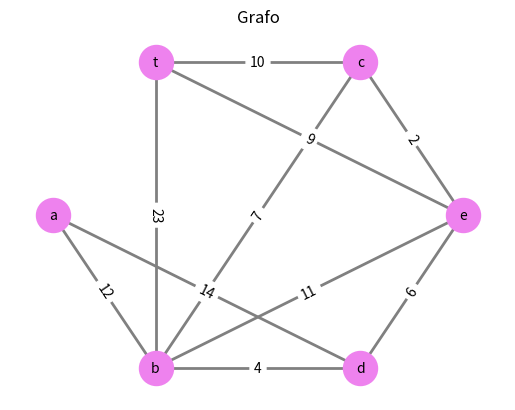
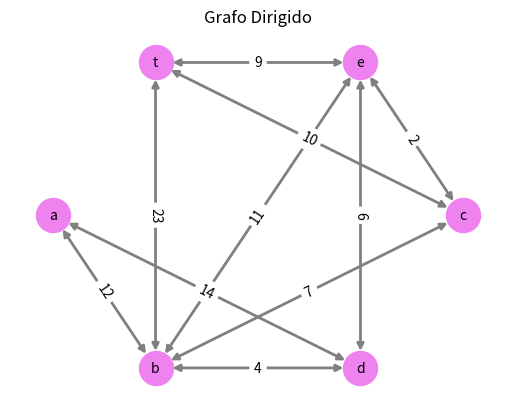

Write the Python code that produced these figures, in order.
"""Parcial 2do"""
# # Ejercicio 1
# Dada la siguiente matriz que determina nodos, pesos y conexiones, resolver usando networkx:

#    a  b  c  d  e  t
# a    12    14
# b        7  4  11 23
# c               2 10
# d               6
# e                  9
# c) Emitir números de nodos
# d) Emitir los nodos
# e) Emitir números de enlaces
# f) Emitir los enlaces
# g) Emitir los vecinos de ‘b’
# h) Emitir cantidad de aristas de cada nodo
# i) Convertir en diccionario la salida anterior
# j) Crear la matriz de adyacencia y emitirla
# k) Crear la matriz de incidencia y emitirla
# l) Emitir valores de los enlaces del nodo ‘c’
# m) Emitir el peso de la relación entre ‘b’ y ‘e’
# n) Emitir la ruta más corta desde ‘a’ al objetivo
# o) Emitir la longitud desde ‘a’ hasta el objetivo
# p) Emitir el promedio de la ruta más corta usando el método de floyd-warshall
# q) Emitir la ruta ponderada más corta entre ‘a’ y ‘t’ usando el algoritmo de
# Dijkstra
# r) Emitir la longitud de la ruta ponderada entre ‘a’ y ‘t’
# s) Emitir la longitud de la ruta desde el nodo ‘c
# t) Emitir el radio del grafo
# u) Emitir el diámetro del grafo
# v) Emitir la excentricidad
# w) Emitir el centro del grafo
# x) Emitir la periferia del grafo
# y) Emitir la densidad.
# z) Dibujar el grafo y emitir con matplotlib.pyplot
# aa) Convertir en grafo dirigido. Dibujar el nuevo grafo y emitir con matplotlib.pyplot
import warnings
import networkx as nx
import matplotlib.pyplot as plt
# Para el ej2)
import re
warnings.filterwarnings('ignore')
# Defino 2 funciones(mas tarde seran tomadas como metodos)


def emito_grafo(grafo_nx, pos,titulo):
    """Emite un grafico, recibe un grafico nx y una posicion(con o sin disposicion)"""
    nx.draw_networkx_nodes(grafo_nx, pos, node_color='violet', node_size=600)
    nx.draw_networkx_labels(grafo_nx, pos, font_size=10, font_family='sans-serif')
    nx.draw_networkx_edges(grafo_nx, pos, edge_color='grey',
                           width=2)
    # arrows= True, arrowstyle='<|-|>', arrowsize=10(Para digrafo!)
    labels = nx.get_edge_attributes(grafo_nx, 'weight')
    nx.draw_networkx_edge_labels(grafo_nx, pos, edge_labels=labels)
    plt.title(titulo)
    plt.axis('off')
    plt.show()


def cargo_grafo(grafo_nx):
    """Carga aristas con Peso"""
    grafo_nx.add_weighted_edges_from([('a', 'b', 12),
                               ('a', 'd', 14),
                               ('b', 'd', 4),
                               ('b', 'e', 11),
                               ('b', 'c', 7),
                               ('b', 't', 23),
                               ('c', 't', 10),
                               ('c', 'e', 2),
                               ('d', 'e', 6),
                               ('e', 't', 9)])


# Respuesta;
# a) Construir los nodos y b) Construir con enlaces y pesos
grafo = nx.Graph()
cargo_grafo(grafo)
# c) Emitir números de nodos
print(f"El numero de nodos es: {grafo.number_of_nodes()}")
# d) Emitir los nodos
print(f"Los nodos son: {grafo.nodes()}")
# e) Emitir números de enlaces
print(f"El numero de enlaces es: {grafo.number_of_edges()}")
# f) Emitir los enlaces
print(f"Los enlaces son: {grafo.edges()}")
# g) Emitir los vecinos de ‘b’
print(f"Los vecinos de b son: {list(grafo.neighbors('b'))}")
# h) Emitir cantidad de aristas de cada nodo
for nodo in grafo.nodes():
    print(f"los vecinos de {nodo}: {len(list(grafo.neighbors(nodo)))}")
print("Cantidad de aristas segun moni de cada nodo: ", grafo.degree())
# i) Convertir en diccionario la salida anterior
dic={}
for par in grafo.degree():
    dic[par[0]]=par[1]
print(dic)
print(dict(grafo.degree()))
# j) Crear la matriz de adyacencia y emitirla
matriz_adj=nx.adjacency_matrix(grafo)
print(matriz_adj.todense())
# k) Crear la matriz de incidencia y emitirla
matriz_ins=nx.incidence_matrix(grafo)
print(matriz_ins.todense())
# l) Emitir valores de los enlaces del nodo ‘c’
print(f"Los valres de lo enlaces del nodo C son: {grafo['c']}")
# m) Emitir el peso de la relación entre ‘b’ y ‘e’
print(f"El peso de la relacion entre b y e es: {grafo['b']['e']['weight']}")
# n) Emitir la ruta más corta desde ‘a’ al objetivo
print(
    f"Ruta mas corta desde a hasta el objetivo:{nx.algorithms.shortest_path(grafo, 'a')} ")
# o) Emitir la longitud desde ‘a’ hasta el objetivo
print(
    f"Longitud de a hasta el objetivo es:{nx.single_source_shortest_path_length(grafo, 'a')}")
# p) Emitir el promedio de la ruta más corta usando el método de floyd-warshall
print(
    f"Promedio de la ruta mas corta usando floyd-warshall \
    es:{nx.algorithms.average_shortest_path_length(grafo, method='floyd-warshall')}")
# q) Emitir la ruta ponderada más corta entre ‘a’ y ‘t’ usando el algoritmo de Dijkstra
print(
    f"Ruta mas corta usando el algoritmo de \
    Dijkstra entre:{nx.algorithms.dijkstra_path(grafo, 'a', 't')}")
# r) Emitir la longitud de la ruta ponderada entre ‘a’ y ‘t’
print(
    f"Longitud de Ruta ponderada más corta entre a y t:{nx.dijkstra_path_length(grafo,'a','t')}")
# s) Emitir la longitud de la ruta desde el nodo ‘c
print(
    f"Longitud de Ruta ponderada más corta \
    desde el nodo:{nx.single_source_dijkstra_path_length(grafo,'c')}")
# t) Emitir el radio del grafo
print(f"Radio:{nx.radius(grafo)}")
# u) Emitir el diámetro del grafo
print(f"Diámetro:{nx.diameter(grafo)}")
# v) Emitir la excentricidad
print(f"Excentricidad:{nx.eccentricity(grafo)}")

# w) Emitir el centro del grafo
print(f"Centro:{nx.center(grafo)}")

# x) Emitir la periferia del grafo
print(f"Periferia:{nx.periphery(grafo)}")

# y) Emitir la densidad.
print(f"Densidad:{nx.density(grafo)}")
# z) Dibujar el grafo y emitir con matplotlib.pyplot
disposicion = nx.shell_layout(grafo)
emito_grafo(grafo,disposicion,'Grafo')
# aa) Convertir en grafo dirigido. Dibujar el nuevo grafo y emitir con matplotlib.pyplot
digrafo = grafo.to_directed()
cargo_grafo(digrafo)
disposicion_digrafo = nx.shell_layout(digrafo)
# emito_grafo(digrafo, disposicion_digrafo,'Digrafo')

# # Ejercicio 2
# Las siguientes líneas de texto fueron extraídas de un archivo con muchas entradas,
# representan: ip, usuario, fecha y hora y petición. Encuentra la expresión regular
# para extraer y emitir la cadena entre ‚ ‛. Desarrolla el código correspondiente.
"""
98.140.180.244 - harber4797 [21/Jun/2019:16:01:53 -0700] "POST /seize/b2b/synergistic HTTP/2.0" 203 9396
229.231.201.185 - - [21/Jun/2019:16:01:35 -0700] "HEAD /supply-chains/brand/strategic HTTP/1.1" 405 28109
197.150.196.204 - thiel4558 [21/Jun/2019:16:01:05 -0700] "PATCH /compelling HTTP/2.0" 500 14180
"""

TEXTO ="""
98.140.180.244 - harber4797 [21/Jun/2019:16:01:53 -0700] "POST /seize/b2b/synergistic HTTP/2.0" 203 9396
229.231.201.185 - - [21/Jun/2019:16:01:35 -0700] "HEAD /supply-chains/brand/strategic HTTP/1.1" 405 28109
197.150.196.204 - thiel4558 [21/Jun/2019:16:01:05 -0700] "PATCH /compelling HTTP/2.0" 500 14180
"""
REGEX = r'[A-Z]+\s[/\w-]+\s[A-Z]+/[\d.]+'
REGEX2 = r"[A-Z]+\s[/\w-]+\s[A-Z]+/[\d]+\.[\d]+"
#Otras soluciones.
BUSCAR = r"[A-Z]+\s/[/\w-]+\s[A-Z]+/\d\.\d"
lista_match = re.findall(REGEX2, TEXTO)
for encontrado in lista_match:
    print(f"Se encontro el siguiente string: {encontrado}")
# print(lista_match)

# Ejercicio 3
# Crear la clase grafo con sus métodos (en Python) para el ejercicio 1.
class Graph():
    """Clase generadora de Graph que requiere de un nombre y conocer el peso de sus aristas"""
    def __init__(self,nombre):
        self.nombre = nombre
        self.nombre = nx.Graph()
    def carga_aristas(self,aristas_peso):
        """Carga datos"""
        self.nombre.add_weighted_edges_from(aristas_peso)
    def dibujar(self):
        """Setea un formato"""
        pos = nx.shell_layout(self.nombre)
        etiquetas = nx.get_edge_attributes(self.nombre, 'weight')
        nx.draw_networkx(self.nombre, pos, node_color="violet", node_size=600,edge_color="grey", width=2, font_size=10,arrows=True, arrowstyle='<|-|>', arrowsize=10)
        nx.draw_networkx_edge_labels(self.nombre, pos, edge_labels=etiquetas)
        plt.title('Grafo Dirigido')
        plt.axis('off')
        plt.show()
    def a_digraph(self):
        """Convierte a di grafo"""
        self.nombre = self.nombre.to_directed()
    def get_graph(self):
        """Devuelve el grafo """
        return self.nombre

grafico = Graph("R")
grafico.carga_aristas([('a', 'b', 12), ('a', 'd', 14), ('b', 'c', 7), ('b', 'd', 4), ('b', 'e', 11),('b', 't', 23), ('c', 'e', 2), ('c', 't', 10), ('d', 'e', 6), ('e', 't', 9)])
grafico.dibujar()
